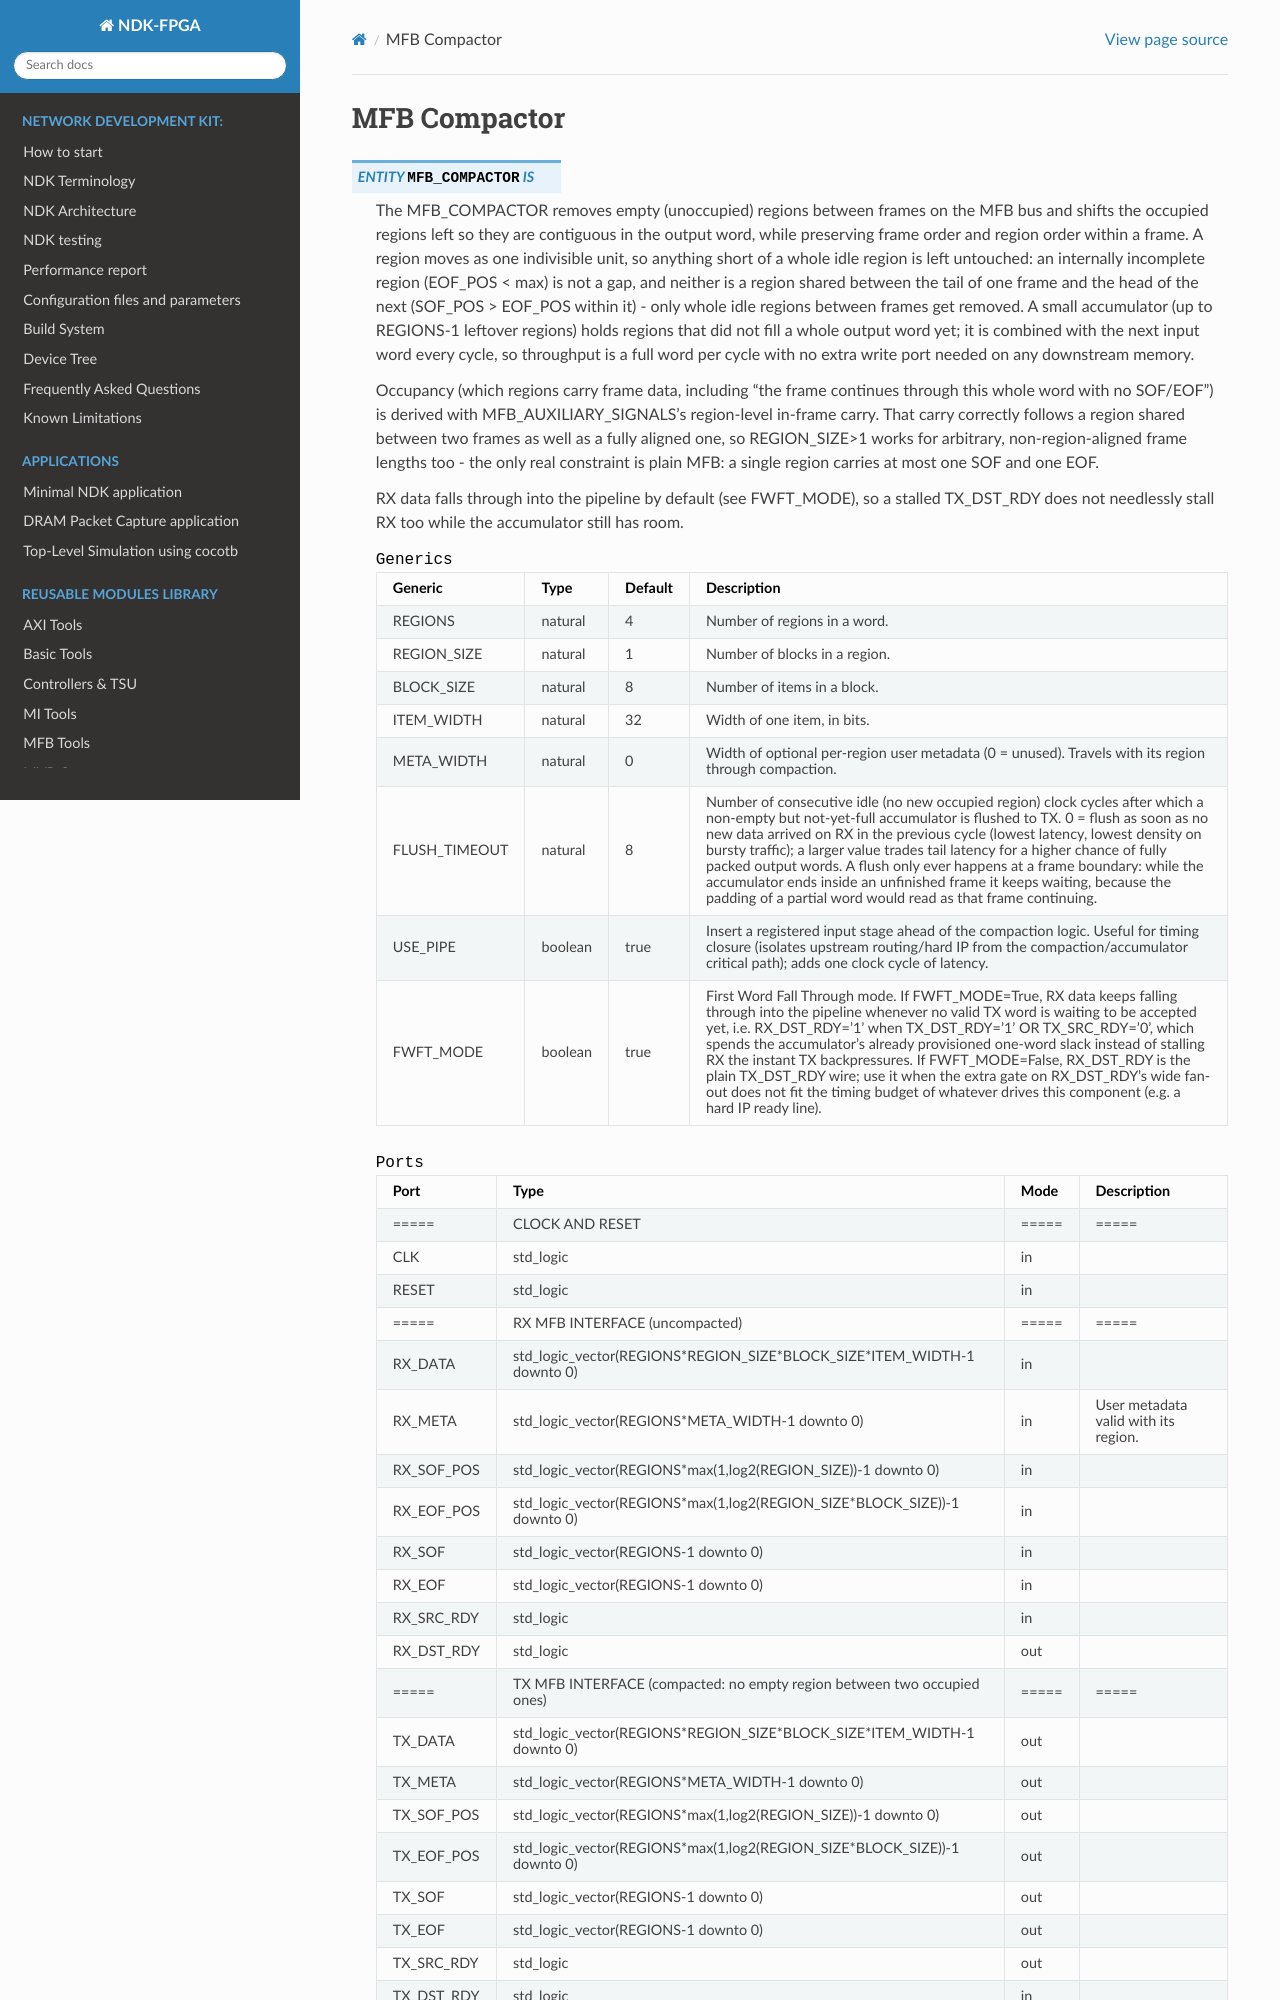

repository: CESNET/ndk-fpga · page: devel/comp/mfb_tools/flow/compactor/readme.html · generator: sphinx

.. _mfb_compactor:

MFB Compactor
-------------

.. vhdl:autoentity:: MFB_COMPACTOR

Component specification
________________________

The MFB_COMPACTOR removes empty (unoccupied) regions between frames on the MFB bus and
shifts the occupied regions left so that they are contiguous in the output word, while
preserving frame order and the order of regions within a frame. A region moves as one
indivisible unit, so anything short of a whole idle region is left untouched: the last
region of a frame may still be internally incomplete (``EOF_POS`` less than its maximum
value), and a region may be shared between the tail of one frame and the head of the
next - neither is a gap to be removed, only whole idle regions between frames are.

A small accumulator (up to ``REGIONS-1`` leftover regions) holds regions that did not
fill a whole output word yet; it is combined with the next input word every clock cycle,
so throughput is a full word per cycle with no extra write port needed on any downstream
memory.

Occupancy (which regions carry data of some frame, including a frame continuing through
a whole word with neither SOF nor EOF) is derived with ``MFB_AUXILIARY_SIGNALS``'s
region-level in-frame carry. That carry correctly follows a region shared between two
frames as well as a fully aligned one, so ``REGION_SIZE>1`` works for arbitrary,
non-region-aligned frame lengths too - the only real constraint is plain MFB: a single
region carries at most one SOF and one EOF.
